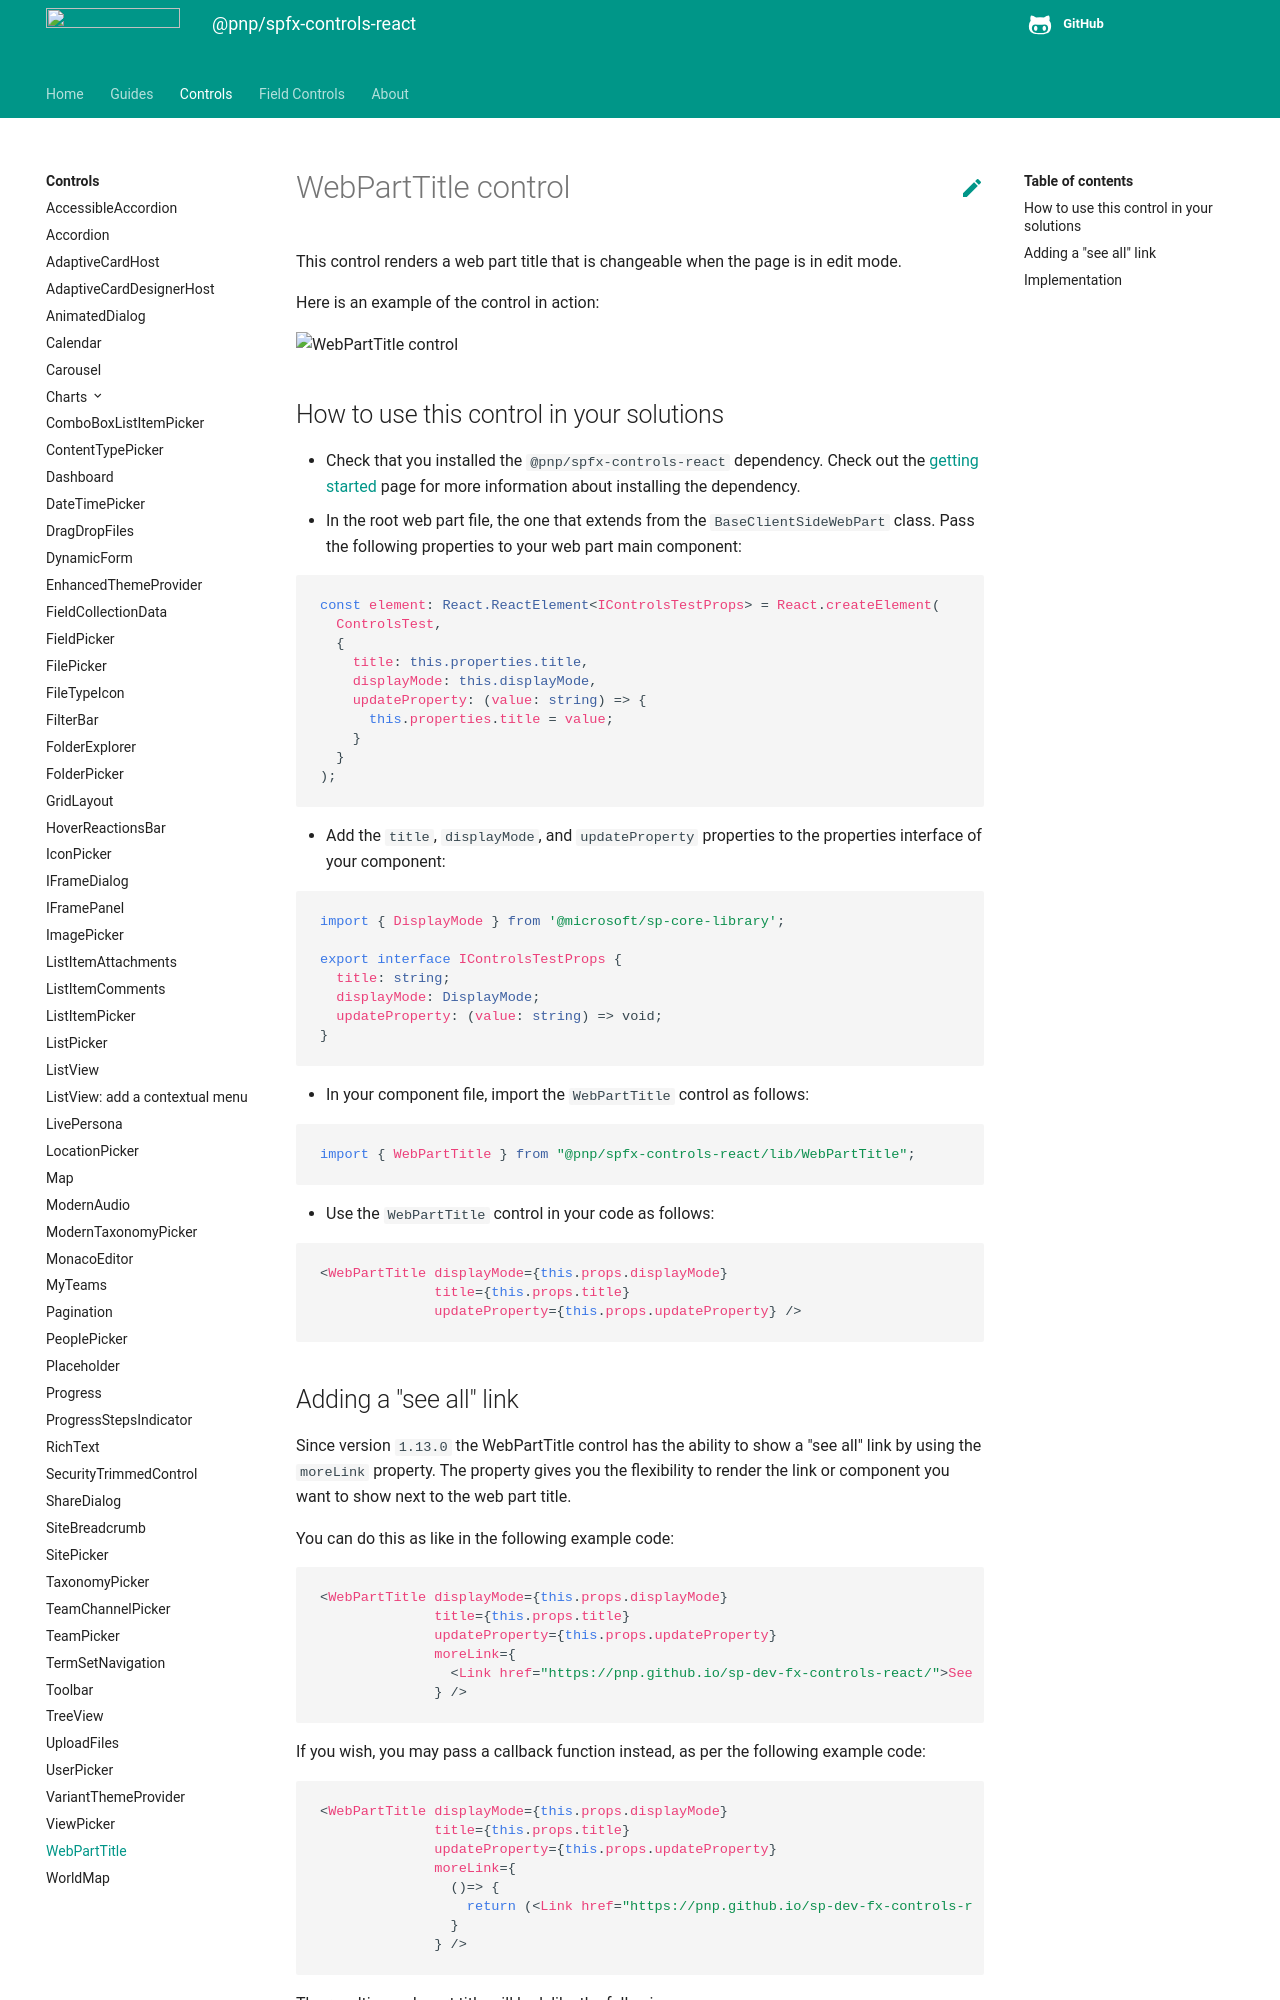

repository: pnp/sp-dev-fx-controls-react · page: controls/WebPartTitle/index.html · generator: mkdocs

# WebPartTitle control

This control renders a web part title that is changeable when the page is in edit mode.

Here is an example of the control in action:

![WebPartTitle control](../assets/webparttitle-control.gif)

## How to use this control in your solutions

- Check that you installed the `@pnp/spfx-controls-react` dependency. Check out the [getting started](../../#getting-started) page for more information about installing the dependency.
- In the root web part file, the one that extends from the `BaseClientSideWebPart` class. Pass the following properties to your web part main component:

```TypeScript
const element: React.ReactElement<IControlsTestProps> = React.createElement(
  ControlsTest,
  {
    title: this.properties.title,
    displayMode: this.displayMode,
    updateProperty: (value: string) => {
      this.properties.title = value;
    }
  }
);
```

- Add the `title`, `displayMode`, and `updateProperty` properties to the properties interface of your component:

```TypeScript
import { DisplayMode } from '@microsoft/sp-core-library';

export interface IControlsTestProps {
  title: string;
  displayMode: DisplayMode;
  updateProperty: (value: string) => void;
}
```

- In your component file, import the `WebPartTitle` control as follows:

```TypeScript
import { WebPartTitle } from "@pnp/spfx-controls-react/lib/WebPartTitle";
```

- Use the `WebPartTitle` control in your code as follows:

```TypeScript
<WebPartTitle displayMode={this.props.displayMode}
              title={this.props.title}
              updateProperty={this.props.updateProperty} />
```
